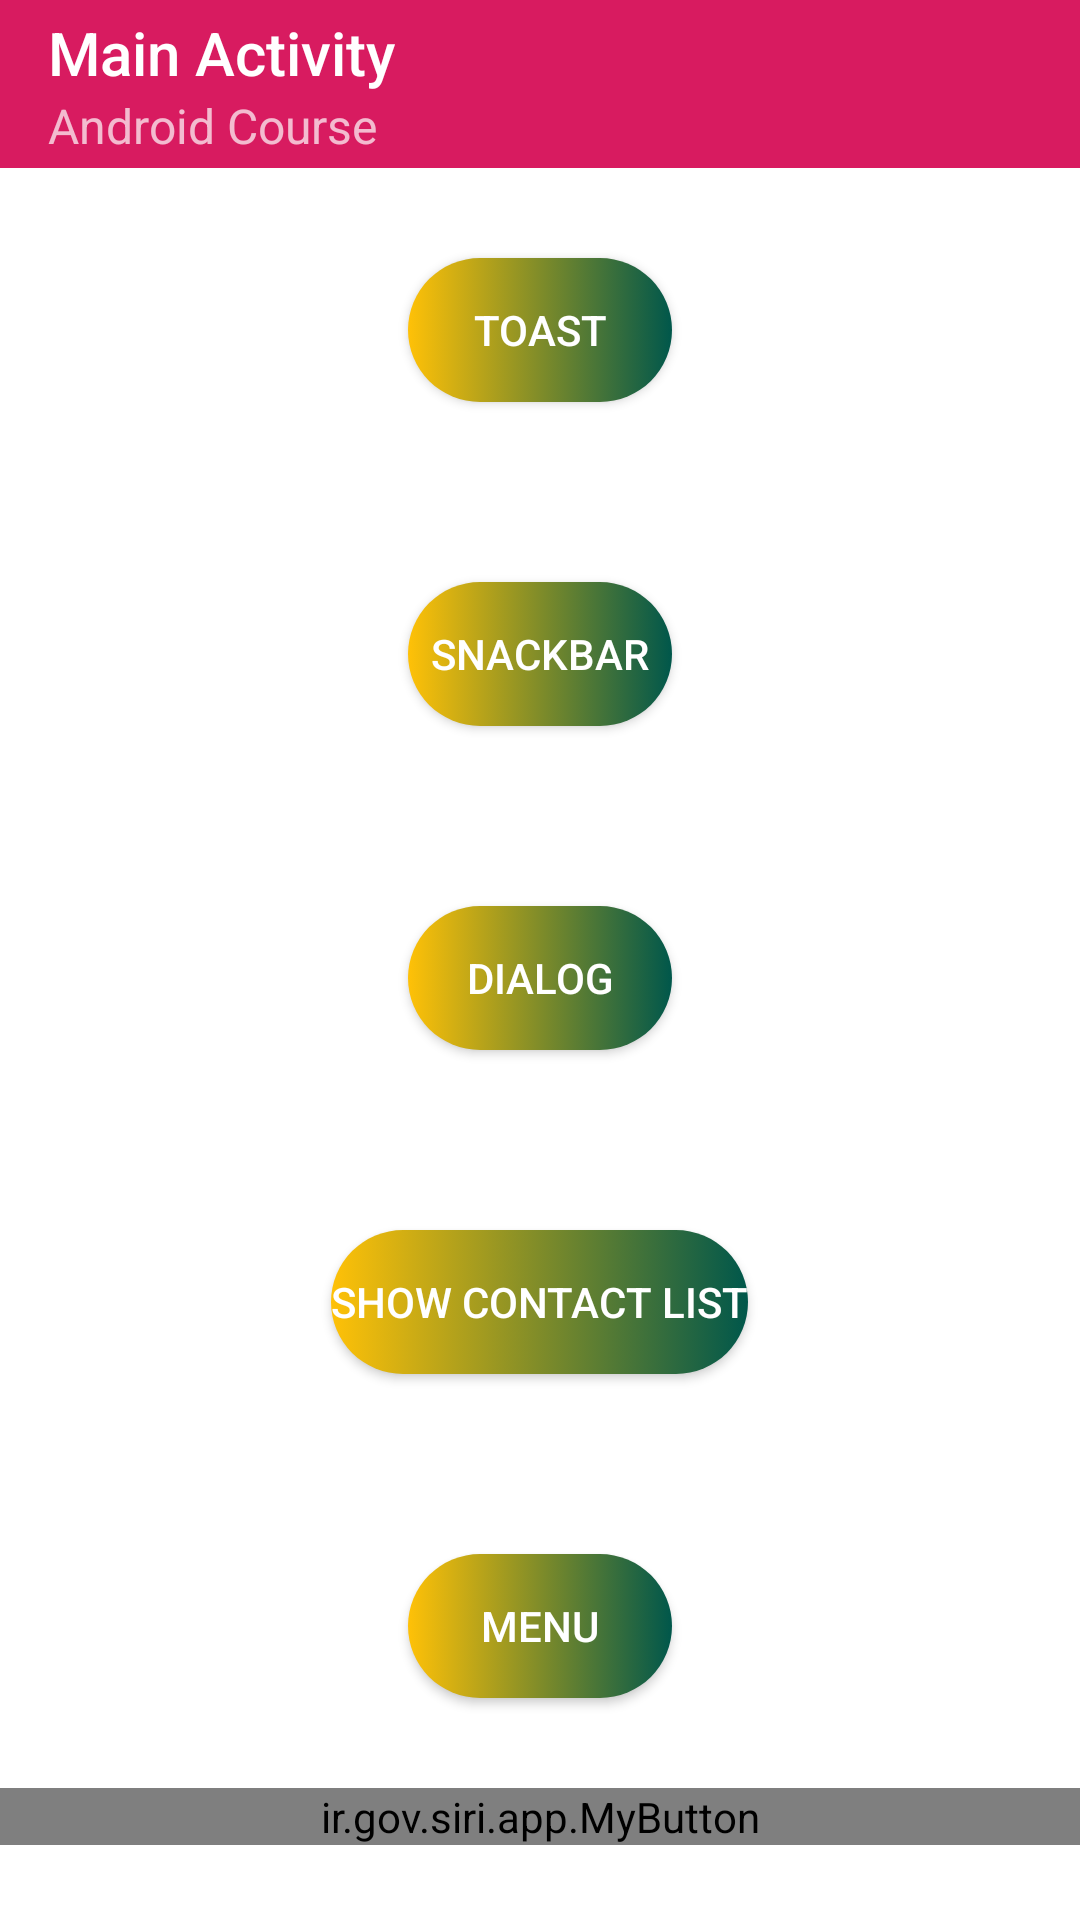

Write the Android layout XML for this screen, with the resource values it uses.
<!-- AndroidManifest.xml: activity theme SplashTheme -->
<!-- res/layout/activity_main.xml -->
<?xml version="1.0" encoding="utf-8"?>
<androidx.drawerlayout.widget.DrawerLayout xmlns:android="http://schemas.android.com/apk/res/android"
    xmlns:app="http://schemas.android.com/apk/res-auto"
    xmlns:tools="http://schemas.android.com/tools"
    android:layout_width="match_parent"
    android:layout_height="match_parent"
    tools:context=".MainActivity"
    android:id="@+id/dl_main"
    android:fitsSystemWindows="true"
    tools:openDrawer="start">


   <LinearLayout
       android:layout_width="match_parent"
       android:layout_height="match_parent"
       android:background="@color/color_white"
       android:orientation="vertical">
       <androidx.appcompat.widget.Toolbar
           android:id="@+id/toolbar"
           android:layout_width="match_parent"
           android:layout_height="?actionBarSize"
           app:title="@string/app_main_activity"
           app:subtitle="@string/app_name"
           android:background="@color/colorAccent">

       </androidx.appcompat.widget.Toolbar>
       <ScrollView xmlns:android="http://schemas.android.com/apk/res/android"
           xmlns:app="http://schemas.android.com/apk/res-auto"
           xmlns:tools="http://schemas.android.com/tools"
           android:layout_width="match_parent"
           android:layout_height="match_parent">

           <LinearLayout
               android:id="@+id/ll_main"
               android:layout_width="match_parent"
               android:layout_height="match_parent"
               android:orientation="vertical"
               tools:context=".IntentActivity">


               <Button
                   android:id="@+id/btn_toast"
                   android:layout_width="wrap_content"
                   android:layout_height="wrap_content"
                   android:layout_gravity="center"
                   android:layout_margin="30dp"
                   android:background="@drawable/btn_background"
                   android:text="@string/toast" />

               <Button
                   android:id="@+id/btn_snackbar"
                   android:layout_width="wrap_content"
                   android:layout_height="wrap_content"
                   android:layout_gravity="center"
                   android:layout_margin="30dp"
                   android:background="@drawable/btn_background"
                   android:text="@string/snackbar" />
               <Button
                   android:id="@+id/btn_dialog"
                   android:layout_width="wrap_content"
                   android:layout_height="wrap_content"
                   android:layout_gravity="center"
                   android:layout_margin="30dp"
                   android:background="@drawable/btn_background"
                   android:text="@string/dialog" />


               <Button
                   android:id="@+id/btn_contact_activity"
                   android:layout_width="wrap_content"
                   android:layout_height="wrap_content"
                   android:layout_gravity="center"
                   android:layout_margin="30dp"
                   android:background="@drawable/btn_background"
                   android:text="@string/contactList" />

               <Button
                   android:id="@+id/btn_menu"
                   android:layout_width="wrap_content"
                   android:layout_height="wrap_content"
                   android:layout_gravity="center"
                   android:layout_margin="30dp"
                   android:background="@drawable/btn_background"
                   android:text="@string/Menu" />

               <ir.gov.siri.app.MyButton
                   android:id="@+id/btn_map"
                   android:layout_width="match_parent"
                   android:layout_height="wrap_content"
                   app:count="1000"
                   android:background="@drawable/btn_background"
                   android:text="@string/open_map" />
           </LinearLayout>

       </ScrollView>
   </LinearLayout>




    <ImageView
        android:layout_width="wrap_content"
        android:layout_height="wrap_content"
        android:layout_gravity="end"
        android:src="@mipmap/android_splash">

    </ImageView>
    <com.google.android.material.navigation.NavigationView
        android:id="@+id/nv_drawer"
        android:layout_width="200dp"
        android:layout_height="match_parent"
        android:layout_gravity="start"
        android:background="@color/colorPrimary"
        app:headerLayout="@layout/drawer_header"
        app:menu="@menu/drawer_menu">


    </com.google.android.material.navigation.NavigationView>




</androidx.drawerlayout.widget.DrawerLayout>
<!-- res/layout/drawer_header.xml (included above) -->
<?xml version="1.0" encoding="utf-8"?>
<LinearLayout xmlns:android="http://schemas.android.com/apk/res/android"
    android:orientation="vertical" android:layout_width="match_parent"
    android:background="@color/btn_color"
    android:layout_height="match_parent">
    <ImageView
        android:layout_width="match_parent"
        android:layout_height="wrap_content"
        android:src="@mipmap/android_splash"/>

</LinearLayout>
<!-- resources referenced by this layout -->
<resources>
  <color name="btn_color">#FFC107</color>
  <color name="colorAccent">#D81B60</color>
  <color name="colorPrimary">#008577</color>
  <color name="color_white">#ffffff</color>
  <!-- drawable btn_background (drawable) -->
  <?xml version="1.0" encoding="utf-8"?>
  <selector xmlns:android="http://schemas.android.com/apk/res/android">
  
  
      <item android:state_pressed="true" android:drawable="@drawable/btn_selected"/>
      <item android:drawable="@drawable/btn_unselected"/>
  </selector>
  <!-- mipmap android_splash: png bitmap (mipmap-xxhdpi, 27851 bytes) -->
  <string name="Menu">Menu</string>
  <string name="app_main_activity">Main Activity</string>
  <string name="app_name">Android Course</string>
  <string name="contactList">show contact list</string>
  <string name="dialog">dialog</string>
  <string name="open_map">Open Map</string>
  <string name="snackbar">Snackbar</string>
  <string name="toast">toast</string>
  <style name="SplashTheme" parent="Theme.AppCompat.NoActionBar">
          
          <item name="colorPrimary">@color/btn_color</item>
          <item name="colorPrimaryDark">@color/colorPrimaryDark</item>
          <item name="colorAccent">@color/colorAccent</item>
          <item name="android:windowActionModeOverlay">true</item>
      </style>
  <!-- drawable btn_selected (drawable) -->
  <?xml version="1.0" encoding="utf-8"?>
  <shape xmlns:android="http://schemas.android.com/apk/res/android"
      android:shape="rectangle">
  
      <gradient
          android:startColor="@color/colorPrimaryDark"
          android:endColor="@color/btn_color"/>
      <corners
          android:radius="10dp"/>
  
      <stroke
          android:color="@color/colorAccent"
          android:width="3dp"/>
  
  
  </shape>
  <!-- drawable btn_unselected (drawable) -->
  <?xml version="1.0" encoding="utf-8"?>
  <shape xmlns:android="http://schemas.android.com/apk/res/android"
      android:shape="rectangle">
  
      <gradient
          android:endColor="@color/colorPrimaryDark"
          android:startColor="@color/btn_color"/>
      <corners
          android:radius="100dp"/>
  
  
  </shape>
  <color name="colorPrimaryDark">#00574B</color>
</resources>
